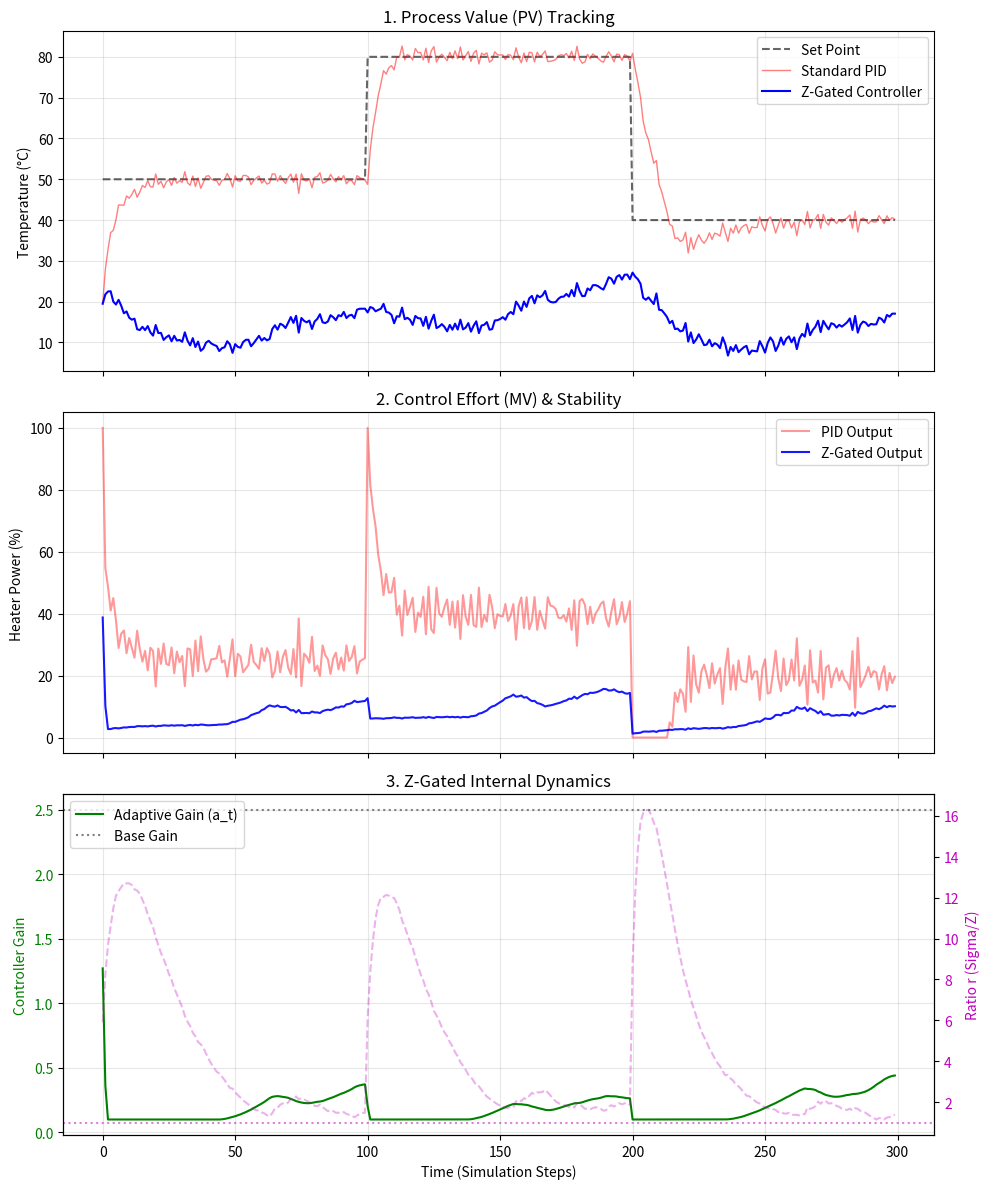

This figure's Python source:
import numpy as np
import matplotlib.pyplot as plt

# ==========================================
# 1. Baseline: Standard PID Controller
# ==========================================
class PIDController:
    """
    Standard Position PID Algorithm.
    Note: Uses simple backward difference for D-term.
    """
    def __init__(self, kp, ki, kd, out_min=0.0, out_max=100.0, dt=1.0):
        self.kp = kp
        self.ki = ki
        self.kd = kd
        self.out_min = out_min
        self.out_max = out_max
        self.dt = dt
        
        self.integral = 0.0
        self.prev_error = 0.0

    def update(self, sp, pv):
        error = sp - pv
        
        # P term
        p_term = self.kp * error
        
        # I term
        self.integral += error * self.dt
        i_term = self.ki * self.integral
        
        # D term
        d_term = self.kd * (error - self.prev_error) / self.dt
        
        output = p_term + i_term + d_term
        output = np.clip(output, self.out_min, self.out_max)
        
        self.prev_error = error
        return output

# ==========================================
# 2. Advanced: Z-Gated Process Controller
# ==========================================
class ZGatedProcessController:
    """
    Adaptive Gain Controller using L^p Norm Energy (Z-Gated Logic).
    Designed for 1st/2nd order industrial processes.
    """
    def __init__(self, 
                 base_gain: float, 
                 target_noise: float = 0.5,
                 p: float = 1.5,
                 gamma: float = 0.05,
                 anchor_decay: float = 0.01,
                 gain_min: float = 0.1,
                 gain_max: float = 5.0,
                 beta: float = 0.9):
        
        self.base_gain = base_gain
        self.current_gain = base_gain
        self.target_noise = target_noise
        self.p = p
        self.gamma = gamma
        self.anchor_decay = anchor_decay
        self.gain_min = gain_min
        self.gain_max = gain_max
        self.beta = beta
        
        # Internal States
        self.m_error = 0.0    
        self.ep_energy = 0.0  

    def update(self, sp, pv):
        """
        Returns: (control_output, debug_info_dict)
        """
        error = sp - pv
        
        # 1. Trend & Fluctuation Extraction
        self.m_error = self.beta * self.m_error + (1 - self.beta) * error
        delta = error - self.m_error 
        
        # 2. Energy Measurement (L^p Norm)
        instability = abs(delta) ** self.p
        self.ep_energy = self.beta * self.ep_energy + (1 - self.beta) * instability
        sigma = (self.ep_energy + 1e-8) ** (1.0 / self.p)
        
        # 3. Z-Gating Ratio
        r = sigma / (self.target_noise + 1e-6)
        
        # 4. Dynamics Update (Gain Scheduling)
        da = -self.gamma * (r - 1.0) * self.current_gain
        da -= self.anchor_decay * (self.current_gain - self.base_gain)
        
        self.current_gain += da
        self.current_gain = np.clip(self.current_gain, self.gain_min, self.gain_max)
        
        # 5. Output Calculation (Adaptive P-Control)
        output = self.current_gain * error
        output = np.clip(output, 0.0, 100.0)
        
        # Return internal state for external logging
        debug_info = {
            'gain': self.current_gain,
            'r': r,
            'sigma': sigma
        }
        return output, debug_info

# ==========================================
# 3. Simulation Environment
# ==========================================
class IndustrialHeater:
    """
    First Order Plus Dead Time (FOPDT) approximated process.
    tau * dy/dt + y = K * u + Noise
    """
    def __init__(self, tau=20.0, gain=2.0, dt=1.0, initial_temp=20.0):
        self.tau = tau
        self.gain = gain
        self.dt = dt
        self.temp = initial_temp
        
    def step(self, u_input, external_noise=0.0):
        """
        u_input: Control signal (0-100%)
        external_noise: Random value passed from main loop (for fairness)
        """
        # Physics update (Euler method)
        d_temp = (self.gain * u_input - self.temp) / self.tau * self.dt
        self.temp += d_temp
        
        # Measurement = Physics + Noise
        measured_temp = self.temp + external_noise
        return measured_temp

# ==========================================
# 4. Benchmark Engine
# ==========================================
def calculate_metrics(sp_list, pv_list, mv_list):
    """Calculate IAE, ISE, and Control Effort"""
    e = np.array(sp_list) - np.array(pv_list)
    iae = np.sum(np.abs(e))             # Integral Absolute Error
    ise = np.sum(e ** 2)                # Integral Squared Error
    
    mv = np.array(mv_list)
    effort = np.sum(np.abs(np.diff(mv))) # Total Variation (Jitter proxy)
    
    return iae, ise, effort

def run_benchmark():
    # --- A. Setup & Reproducibility ---
    np.random.seed(42)  # [Critical] Fixed Seed
    
    duration = 300
    sp_schedule = [50] * 100 + [80] * 100 + [40] * 100 
    
    # Pre-generate ONE noise profile for FAIR comparison
    noise_std = 1.0
    noise_profile = np.random.normal(0, noise_std, size=duration)
    
    # Process Instances (Physics are identical)
    proc_pid = IndustrialHeater()
    proc_zg = IndustrialHeater()
    
    # Controllers
    # PID Tuned for baseline (Zigler-Nichols-ish)
    pid = PIDController(kp=2.5, ki=0.15, kd=1.0)
    
    # Z-Gated Controller
    zg = ZGatedProcessController(
        base_gain=2.5,      # Start similar to PID Kp
        target_noise=1.0,   # Matches the noise_std
        p=1.5,
        gamma=0.1,
        anchor_decay=0.01
    )
    
    # Data Structures
    history = {
        'time': range(duration),
        'sp': sp_schedule,
        'pid': {'pv': [], 'mv': []},
        'zg':  {'pv': [], 'mv': [], 'gain': [], 'r': []}
    }
    
    # --- B. Simulation Loop ---
    # Init MV
    mv_pid_prev = 0
    mv_zg_prev = 0
    
    for t in range(duration):
        sp = sp_schedule[t]
        noise = noise_profile[t] # [Critical] Same noise for both
        
        # 1. PID Loop
        pv_pid = proc_pid.step(mv_pid_prev, external_noise=noise)
        mv_pid = pid.update(sp, pv_pid)
        mv_pid_prev = mv_pid
        
        # 2. Z-Gated Loop
        pv_zg = proc_zg.step(mv_zg_prev, external_noise=noise)
        mv_zg, zg_info = zg.update(sp, pv_zg)
        mv_zg_prev = mv_zg
        
        # 3. Log
        history['pid']['pv'].append(pv_pid)
        history['pid']['mv'].append(mv_pid)
        
        history['zg']['pv'].append(pv_zg)
        history['zg']['mv'].append(mv_zg)
        history['zg']['gain'].append(zg_info['gain'])
        history['zg']['r'].append(zg_info['r'])

    # --- C. Metrics & Report ---
    pid_iae, pid_ise, pid_eff = calculate_metrics(sp_schedule, history['pid']['pv'], history['pid']['mv'])
    zg_iae, zg_ise, zg_eff = calculate_metrics(sp_schedule, history['zg']['pv'], history['zg']['mv'])
    
    print("="*40)
    print("      BENCHMARK REPORT (N=300)")
    print("="*40)
    print(f"{'Metric':<15} | {'PID':<10} | {'Z-Gated':<10} | {'Diff':<10}")
    print("-" * 53)
    print(f"{'IAE (Error)':<15} | {pid_iae:10.2f} | {zg_iae:10.2f} | {(zg_iae-pid_iae)/pid_iae*100:+.1f}%")
    print(f"{'ISE (Sq Error)':<15} | {pid_ise:10.2f} | {zg_ise:10.2f} | {(zg_ise-pid_ise)/pid_ise*100:+.1f}%")
    print(f"{'Effort (Jitter)':<15} | {pid_eff:10.2f} | {zg_eff:10.2f} | {(zg_eff-pid_eff)/pid_eff*100:+.1f}%")
    print("="*40)
    print("* IAE/ISE: Lower is better. Effort: Lower means less wear.")

    # --- D. Visualization ---
    
    
    fig, axes = plt.subplots(3, 1, figsize=(10, 12), sharex=True)
    
    # 1. Tracking Performance
    axes[0].plot(history['time'], history['sp'], 'k--', label='Set Point', alpha=0.6)
    axes[0].plot(history['time'], history['pid']['pv'], 'r-', label='Standard PID', alpha=0.5, linewidth=1)
    axes[0].plot(history['time'], history['zg']['pv'], 'b-', label='Z-Gated Controller', linewidth=1.5)
    axes[0].set_title("1. Process Value (PV) Tracking")
    axes[0].set_ylabel("Temperature (°C)")
    axes[0].legend(loc='upper right')
    axes[0].grid(True, alpha=0.3)
    
    # 2. Control Output (Stability)
    axes[1].plot(history['time'], history['pid']['mv'], 'r-', label='PID Output', alpha=0.4)
    axes[1].plot(history['time'], history['zg']['mv'], 'b-', label='Z-Gated Output', alpha=0.9)
    axes[1].set_title("2. Control Effort (MV) & Stability")
    axes[1].set_ylabel("Heater Power (%)")
    axes[1].legend(loc='upper right')
    axes[1].grid(True, alpha=0.3)
    
    # 3. Adaptive Gain Dynamics
    ax3 = axes[2]
    ax3.plot(history['time'], history['zg']['gain'], 'g-', label='Adaptive Gain (a_t)')
    ax3.axhline(zg.base_gain, color='gray', linestyle=':', label='Base Gain')
    ax3.set_ylabel("Controller Gain", color='g')
    ax3.tick_params(axis='y', labelcolor='g')
    ax3.legend(loc='upper left')
    
    # Twin axis for 'r' ratio
    ax3_r = ax3.twinx()
    ax3_r.plot(history['time'], history['zg']['r'], 'm--', label='Instability Ratio (r)', alpha=0.3)
    ax3_r.axhline(1.0, color='m', linestyle=':', alpha=0.5)
    ax3_r.set_ylabel("Ratio r (Sigma/Z)", color='m')
    ax3_r.tick_params(axis='y', labelcolor='m')
    
    axes[2].set_title("3. Z-Gated Internal Dynamics")
    axes[2].grid(True, alpha=0.3)
    axes[2].set_xlabel("Time (Simulation Steps)")
    
    plt.tight_layout()
    plt.show()

if __name__ == "__main__":
    run_benchmark()